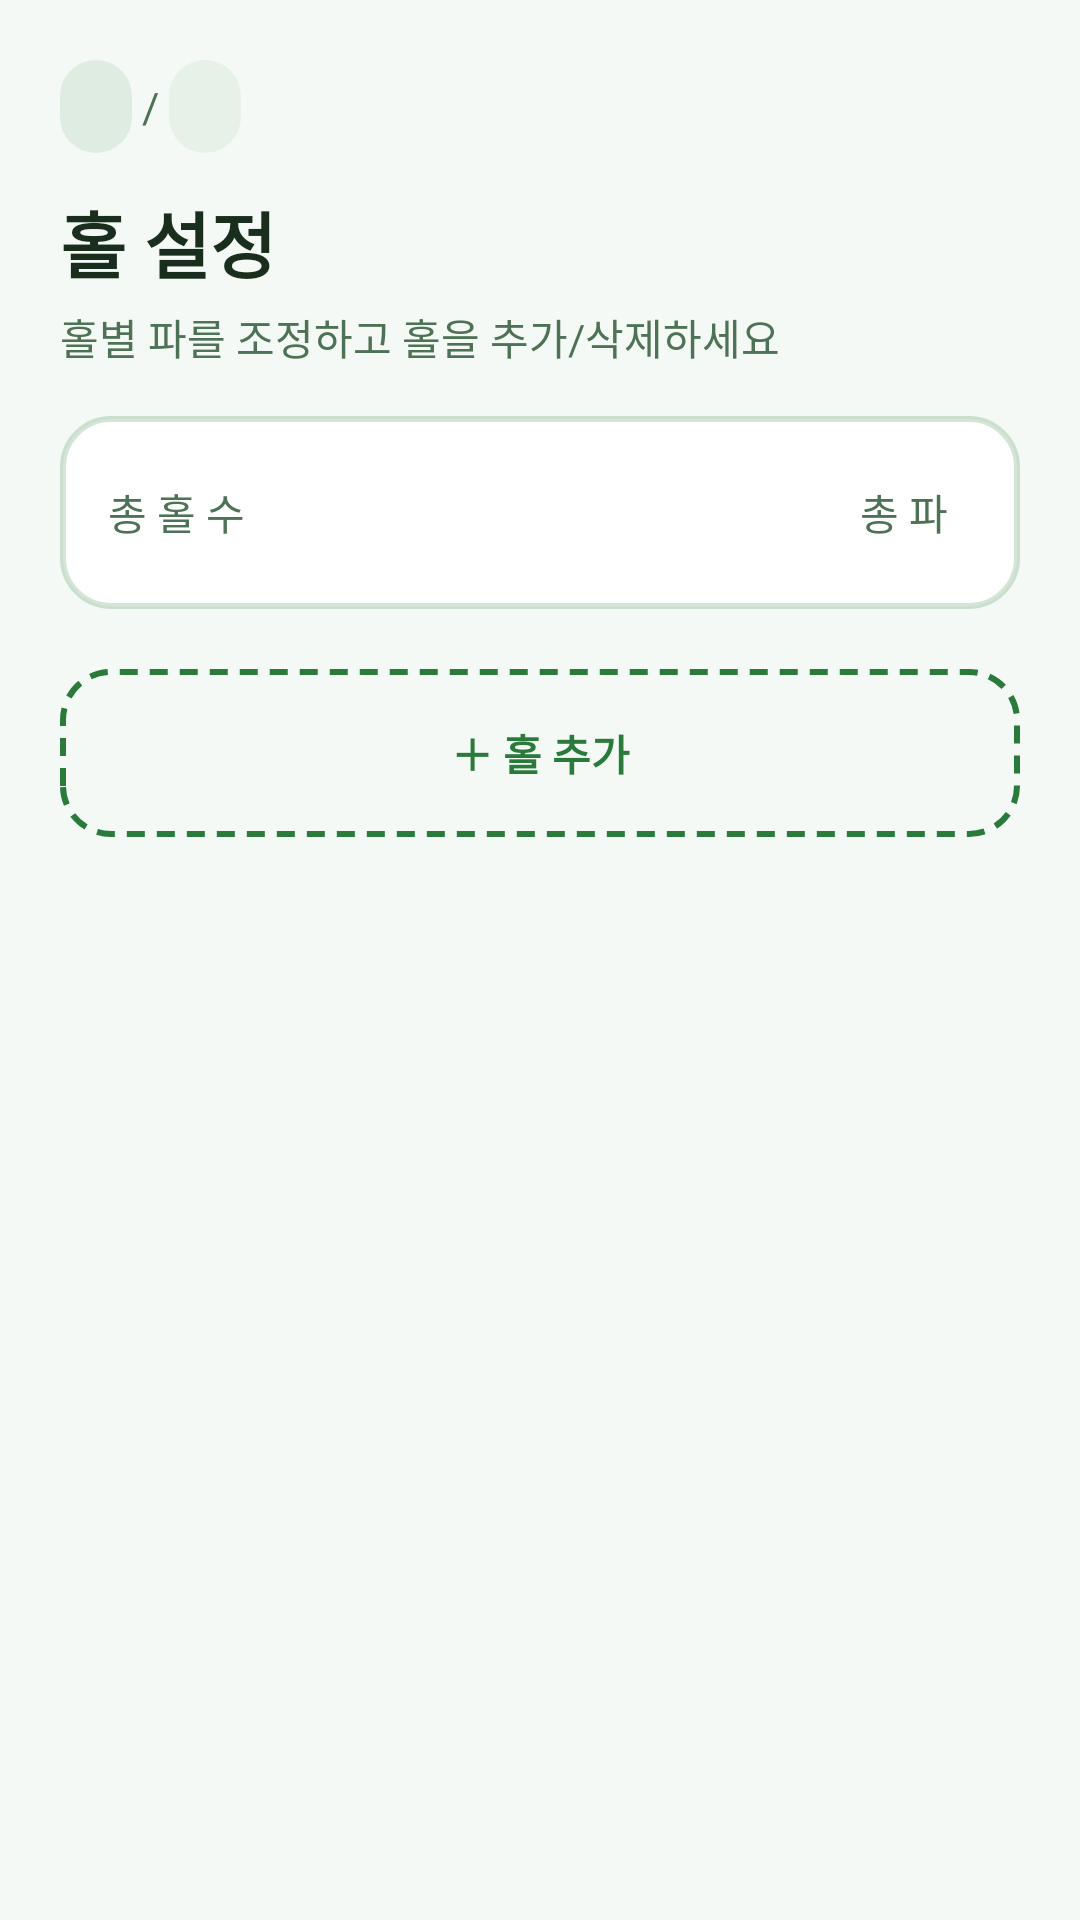

Here is an Android app screen rendered from its layout file. Give the layout XML and the strings, colors and styles it references.
<!-- AndroidManifest.xml: application theme Theme.ParkGolf -->
<!-- res/layout/view_wizard_step_holes.xml -->
<?xml version="1.0" encoding="utf-8"?>
<androidx.core.widget.NestedScrollView xmlns:android="http://schemas.android.com/apk/res/android"
    android:layout_width="match_parent" android:layout_height="match_parent"
    android:fillViewport="true" android:padding="20dp">
    <LinearLayout android:layout_width="match_parent" android:layout_height="wrap_content"
        android:orientation="vertical">
        <LinearLayout android:layout_width="wrap_content" android:layout_height="wrap_content"
            android:orientation="horizontal" android:gravity="center_vertical" android:layout_marginBottom="12dp">
            <TextView android:id="@+id/chipVenue"
                android:layout_width="wrap_content" android:layout_height="wrap_content"
                android:background="@drawable/bg_pill_primary" android:paddingHorizontal="12dp"
                android:paddingVertical="6dp" android:textColor="?attr/parkPrimary" android:textStyle="bold" android:textSize="14sp" />
            <TextView android:layout_width="wrap_content" android:layout_height="wrap_content"
                android:text=" / " android:textColor="?attr/parkMutedForeground" />
            <TextView android:id="@+id/chipCourse"
                android:layout_width="wrap_content" android:layout_height="wrap_content"
                android:background="@drawable/bg_pill_secondary" android:paddingHorizontal="12dp"
                android:paddingVertical="6dp" android:textColor="?attr/parkForeground" android:textStyle="bold" android:textSize="14sp" />
        </LinearLayout>
        <TextView android:layout_width="wrap_content" android:layout_height="wrap_content"
            android:text="@string/hole_setup_label" android:textSize="@dimen/title_text"
            android:textStyle="bold" android:textColor="?attr/parkForeground" />
        <TextView android:layout_width="wrap_content" android:layout_height="wrap_content"
            android:text="@string/hole_setup_helper" android:textColor="?attr/parkMutedForeground"
            android:layout_marginTop="4dp" android:layout_marginBottom="16dp" />

        <LinearLayout android:layout_width="match_parent" android:layout_height="wrap_content"
            android:orientation="horizontal" android:background="@drawable/bg_card" android:padding="16dp"
            android:gravity="center_vertical" android:layout_marginBottom="16dp">
            <TextView android:layout_width="wrap_content" android:layout_height="wrap_content"
                android:text="@string/total_holes_label" android:textColor="?attr/parkMutedForeground" />
            <TextView android:id="@+id/tvTotalHoles"
                android:layout_width="0dp" android:layout_height="wrap_content" android:layout_weight="1"
                android:layout_marginStart="8dp" android:textColor="?attr/parkForeground"
                android:textStyle="bold" android:textSize="@dimen/title_text" />
            <TextView android:layout_width="wrap_content" android:layout_height="wrap_content"
                android:text="@string/total_par_label" android:textColor="?attr/parkMutedForeground" />
            <TextView android:id="@+id/tvTotalPar"
                android:layout_width="wrap_content" android:layout_height="wrap_content"
                android:layout_marginStart="8dp" android:textColor="?attr/parkPrimary"
                android:textStyle="bold" android:textSize="@dimen/title_text" />
        </LinearLayout>

        <androidx.recyclerview.widget.RecyclerView android:id="@+id/rvHoles"
            android:layout_width="match_parent" android:layout_height="wrap_content"
            android:nestedScrollingEnabled="false" />

        <TextView android:id="@+id/btnAddHole"
            android:layout_width="match_parent" android:layout_height="wrap_content"
            android:background="@drawable/bg_dashed" android:gravity="center" android:padding="16dp"
            android:text="@string/add_hole" android:textColor="?attr/parkPrimary" android:textStyle="bold"
            android:drawablePadding="8dp" android:minHeight="@dimen/touch_min"
            android:clickable="true" android:focusable="true" android:layout_marginTop="4dp" />
    </LinearLayout>
</androidx.core.widget.NestedScrollView>
<!-- resources referenced by this layout -->
<resources>
  <dimen name="title_text">24sp</dimen>
  <dimen name="touch_min">56dp</dimen>
  <!-- drawable bg_card (drawable) -->
  <?xml version="1.0" encoding="utf-8"?>
  <shape xmlns:android="http://schemas.android.com/apk/res/android" android:shape="rectangle">
      <solid android:color="@color/card" />
      <corners android:radius="@dimen/radius_card" />
      <stroke android:width="@dimen/border_width" android:color="?attr/parkBorder" />
  </shape>
  <!-- drawable bg_dashed (drawable) -->
  <?xml version="1.0" encoding="utf-8"?>
  <shape xmlns:android="http://schemas.android.com/apk/res/android" android:shape="rectangle">
      <solid android:color="@android:color/transparent" />
      <corners android:radius="@dimen/radius_card" />
      <stroke android:width="@dimen/border_width" android:color="?attr/parkPrimary"
          android:dashWidth="6dp" android:dashGap="4dp" />
  </shape>
  <!-- drawable bg_pill_primary (drawable) -->
  <?xml version="1.0" encoding="utf-8"?>
  <shape xmlns:android="http://schemas.android.com/apk/res/android" android:shape="rectangle">
      <solid android:color="?attr/parkPrimary10" />
      <corners android:radius="@dimen/radius_pill" />
  </shape>
  <!-- drawable bg_pill_secondary (drawable) -->
  <?xml version="1.0" encoding="utf-8"?>
  <shape xmlns:android="http://schemas.android.com/apk/res/android" android:shape="rectangle">
      <solid android:color="?attr/parkSecondary" />
      <corners android:radius="@dimen/radius_pill" />
  </shape>
  <string name="add_hole">＋ 홀 추가</string>
  <string name="hole_setup_helper">홀별 파를 조정하고 홀을 추가/삭제하세요</string>
  <string name="hole_setup_label">홀 설정</string>
  <string name="total_holes_label">총 홀 수</string>
  <string name="total_par_label">총 파</string>
  <style name="Theme.ParkGolf" parent="Theme.ParkGolf.Green" />
  <color name="card">#FFFFFF</color>
  <dimen name="radius_card">16dp</dimen>
  <dimen name="border_width">2dp</dimen>
  <dimen name="radius_pill">999dp</dimen>
  <style name="Theme.ParkGolf.Green" parent="Theme.ParkGolf.Base">
          <item name="colorPrimary">#2A7A3B</item>
          <item name="android:windowBackground">#F4F9F5</item>
          <item name="parkBackground">#F4F9F5</item>
          <item name="parkForeground">#1A2E1D</item>
          <item name="parkPrimary">#2A7A3B</item>
          <item name="parkPrimary10">#1A2A7A3B</item>
          <item name="parkSecondary">#E6F2E8</item>
          <item name="parkMuted">#EAF3EC</item>
          <item name="parkMutedForeground">#4E7255</item>
          <item name="parkAccent">#D2EBDA</item>
          <item name="parkAccentForeground">#1A3D21</item>
          <item name="parkBorder">#332A7A3B</item>
          <item name="parkInputBg">#EAF3EC</item>
      </style>
  <style name="Theme.ParkGolf.Base" parent="Theme.Material3.DayNight.NoActionBar">
          <item name="colorOnPrimary">@color/on_primary</item>
          <item name="android:textColorPrimary">?attr/parkForeground</item>
      </style>
  <color name="on_primary">#FFFFFF</color>
</resources>
